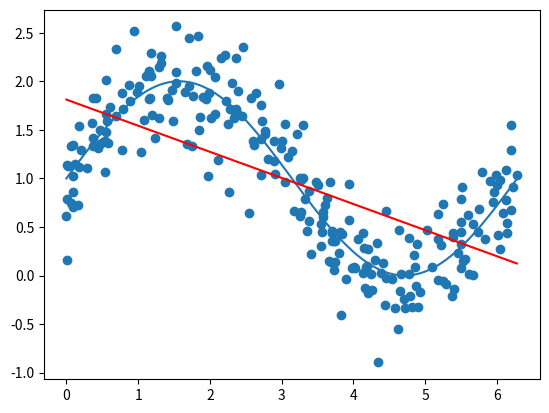

Generate this figure with matplotlib:
import numpy as np
def generate_wave_set(n_support=1000, n_train=25, std=0.3):
    data = {}
    # выберем некоторое количество точек из промежутка от 0 до 2*pi
    data['support'] = np.linspace(0, 2*np.pi, num=n_support)
    # для каждой посчитаем значение sin(x) + 1
    # это будет ground truth
    data['values'] = np.sin(data['support']) + 1
    # из support посемплируем некоторое количество точек с возвратом, это будут признаки
    data['x_train'] = np.sort(np.random.choice(data['support'], size=n_train, replace=True))
    # опять посчитаем sin(x) + 1 и добавим шум, получим целевую переменную
    data['y_train'] = np.sin(data['x_train']) + 1 + np.random.normal(0, std, size=data['x_train'].shape[0])
    return data
data = generate_wave_set(1000, 250)
X = np.array([np.ones(data['x_train'].shape[0]), data['x_train']]).T
w = np.dot(np.dot(np.linalg.inv(np.dot(X.T, X)), X.T), data['y_train'])
y_hat = np.dot(w, X.T)
print(y_hat)

import matplotlib.pyplot as plt
plt.plot(data['support'], data['values'])
plt.scatter(data['x_train'], data['y_train'])

plt.plot(data['x_train'], y_hat, 'r')
plt.show()